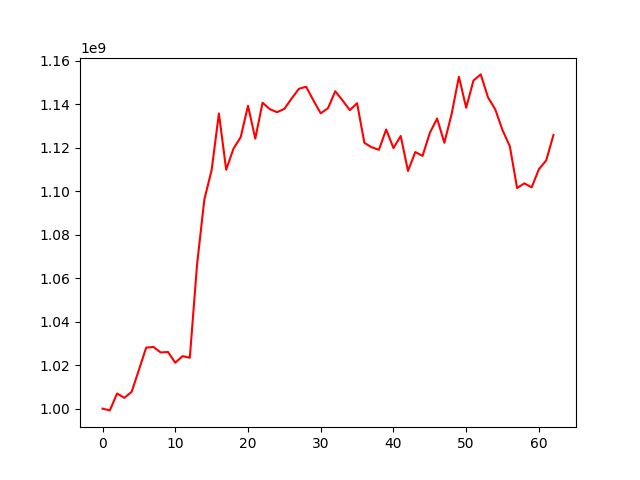

The file beside this chart, header and first rows:
, 0
0, 1000000000
1, 999183517
2, 1006952440
3, 1004957231
4, 1007706976
5, 1017815853
6, 1028080108
7, 1028359013
8, 1025830872
9, 1026050441
10, 1021095245
11, 1024139072
12, 1023414408
13, 1066444041
14, 1096257212
15, 1109749282
16, 1135800166
17, 1109883692
18, 1119557201
19, 1124926660
20, 1139330837
21, 1124186727
22, 1140735260
23, 1137745408
24, 1136364821
25, 1137898109
26, 1142663454
27, 1147150084
28, 1148041270
29, 1141749399
30, 1135837941
31, 1138223880
32, 1146001684
33, 1141764326
34, 1137288420
35, 1140500839
36, 1122267057
37, 1120242242
38, 1119045354
39, 1128412987
40, 1119848376
41, 1125414324
42, 1109348745
43, 1118028218
44, 1116262907
45, 1126826424
46, 1133427345
47, 1122297105
48, 1135562224
49, 1152659638
50, 1138426473
51, 1150933160
52, 1153751135
53, 1143217066
54, 1137635377
55, 1128088045
56, 1120709212
57, 1101472922
58, 1103620124
59, 1101780077
... 3 more rows
